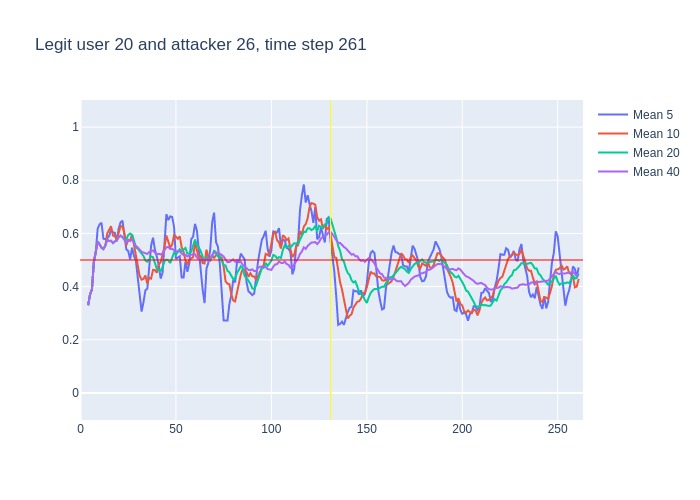

Data behind this chart, as committed beside it:
, time, confidence, avg_5_conf, avg_10_conf, avg_20_conf, avg_40_conf, real_user, predicted, user_count
0, 3, 0.33, , , , , 20, 20, 16
1, 4, 0.41, 0.33, 0.33, 0.33, 0.33, 20, 20, 16
2, 5, 0.43, 0.37, 0.37, 0.37, 0.37, 20, 20, 16
3, 6, 0.8, 0.39, 0.39, 0.39, 0.39, 20, 20, 16
4, 7, 0.68, 0.4925, 0.4925, 0.4925, 0.4925, 20, 20, 16
5, 8, 0.77, 0.53, 0.53, 0.53, 0.53, 20, 20, 16
6, 9, 0.49, 0.618, 0.57, 0.57, 0.57, 20, 20, 16
7, 10, 0.46, 0.634, 0.5586, 0.5586, 0.5586, 20, 20, 16
8, 11, 0.5, 0.64, 0.5463, 0.5463, 0.5463, 20, 20, 16
9, 12, 0.67, 0.58, 0.5411, 0.5411, 0.5411, 20, 20, 16
10, 13, 0.79, 0.578, 0.554, 0.554, 0.554, 20, 20, 16
11, 14, 0.53, 0.582, 0.6, 0.5755, 0.5755, 20, 20, 16
12, 15, 0.58, 0.59, 0.612, 0.5717, 0.5717, 20, 20, 16
13, 16, 0.45, 0.614, 0.627, 0.5723, 0.5723, 20, 20, 16
14, 17, 0.66, 0.604, 0.592, 0.5636, 0.5636, 20, 20, 16
15, 18, 0.63, 0.602, 0.59, 0.57, 0.57, 20, 20, 16
16, 19, 0.77, 0.57, 0.576, 0.5737, 0.5737, 20, 20, 16
17, 20, 0.7, 0.618, 0.604, 0.5853, 0.5853, 20, 20, 16
18, 21, 0.48, 0.642, 0.628, 0.5917, 0.5917, 20, 20, 16
19, 22, 0.42, 0.648, 0.626, 0.5858, 0.5858, 20, 22, 16
20, 23, 0.33, 0.6, 0.601, 0.5775, 0.5775, 20, 20, 16
21, 24, 0.74, 0.54, 0.555, 0.5775, 0.5657, 20, 20, 16
22, 25, 0.54, 0.534, 0.576, 0.594, 0.5736, 20, 20, 16
23, 26, 0.7, 0.502, 0.572, 0.5995, 0.5722, 20, 20, 16
24, 27, 0.27, 0.546, 0.597, 0.5945, 0.5775, 20, 22, 16
25, 28, 0.24, 0.516, 0.558, 0.574, 0.5652, 20, 20, 16
26, 29, 0.4, 0.498, 0.519, 0.5475, 0.5527, 20, 20, 16
27, 30, 0.28, 0.43, 0.482, 0.543, 0.547, 20, 20, 16
28, 31, 0.34, 0.378, 0.44, 0.534, 0.5375, 20, 20, 16
29, 32, 0.45, 0.306, 0.426, 0.526, 0.5307, 20, 20, 16
30, 33, 0.46, 0.342, 0.429, 0.515, 0.528, 20, 20, 16
31, 34, 0.43, 0.386, 0.442, 0.4985, 0.5258, 20, 20, 16
32, 35, 0.76, 0.392, 0.411, 0.4935, 0.5228, 20, 20, 16
33, 36, 0.67, 0.488, 0.433, 0.5025, 0.53, 20, 20, 16
34, 37, 0.6, 0.554, 0.43, 0.5135, 0.5341, 20, 20, 16
35, 38, 0.23, 0.584, 0.463, 0.5105, 0.536, 20, 20, 16
36, 39, 0.3, 0.538, 0.462, 0.4905, 0.5275, 20, 20, 16
37, 40, 0.6, 0.512, 0.452, 0.467, 0.5214, 20, 20, 16
38, 41, 0.42, 0.48, 0.484, 0.462, 0.5234, 20, 20, 16
39, 42, 0.71, 0.43, 0.492, 0.459, 0.5208, 20, 20, 16
40, 43, 0.77, 0.452, 0.518, 0.4735, 0.5255, 20, 20, 16
41, 44, 0.86, 0.56, 0.549, 0.4955, 0.5365, 20, 20, 16
42, 45, 0.49, 0.672, 0.592, 0.5015, 0.5478, 20, 20, 16
43, 46, 0.49, 0.65, 0.565, 0.499, 0.5493, 20, 20, 16
44, 47, 0.7, 0.664, 0.547, 0.4885, 0.5415, 20, 20, 16
45, 48, 0.59, 0.662, 0.557, 0.51, 0.542, 20, 20, 16
46, 49, 0.25, 0.626, 0.593, 0.5275, 0.5375, 20, 20, 16
47, 50, 0.52, 0.504, 0.588, 0.52, 0.5315, 20, 20, 16
48, 51, 0.51, 0.51, 0.58, 0.532, 0.533, 20, 20, 16
49, 52, 0.3, 0.514, 0.589, 0.5405, 0.5333, 20, 20, 16
50, 53, 0.59, 0.434, 0.548, 0.533, 0.524, 20, 20, 16
51, 54, 0.55, 0.434, 0.53, 0.5395, 0.519, 20, 20, 16
52, 55, 0.33, 0.494, 0.499, 0.5455, 0.5195, 20, 20, 16
53, 56, 0.67, 0.456, 0.483, 0.524, 0.5132, 20, 20, 16
54, 57, 0.75, 0.488, 0.501, 0.524, 0.5188, 20, 20, 16
55, 58, 0.64, 0.578, 0.506, 0.5315, 0.521, 20, 20, 16
56, 59, 0.79, 0.588, 0.511, 0.552, 0.5212, 20, 20, 16
57, 60, 0.2, 0.636, 0.565, 0.5765, 0.5218, 20, 18, 16
58, 61, 0.25, 0.61, 0.533, 0.5565, 0.5092, 20, 18, 16
59, 62, 0.4, 0.526, 0.507, 0.548, 0.5035, 20, 20, 16
... 199 more rows
